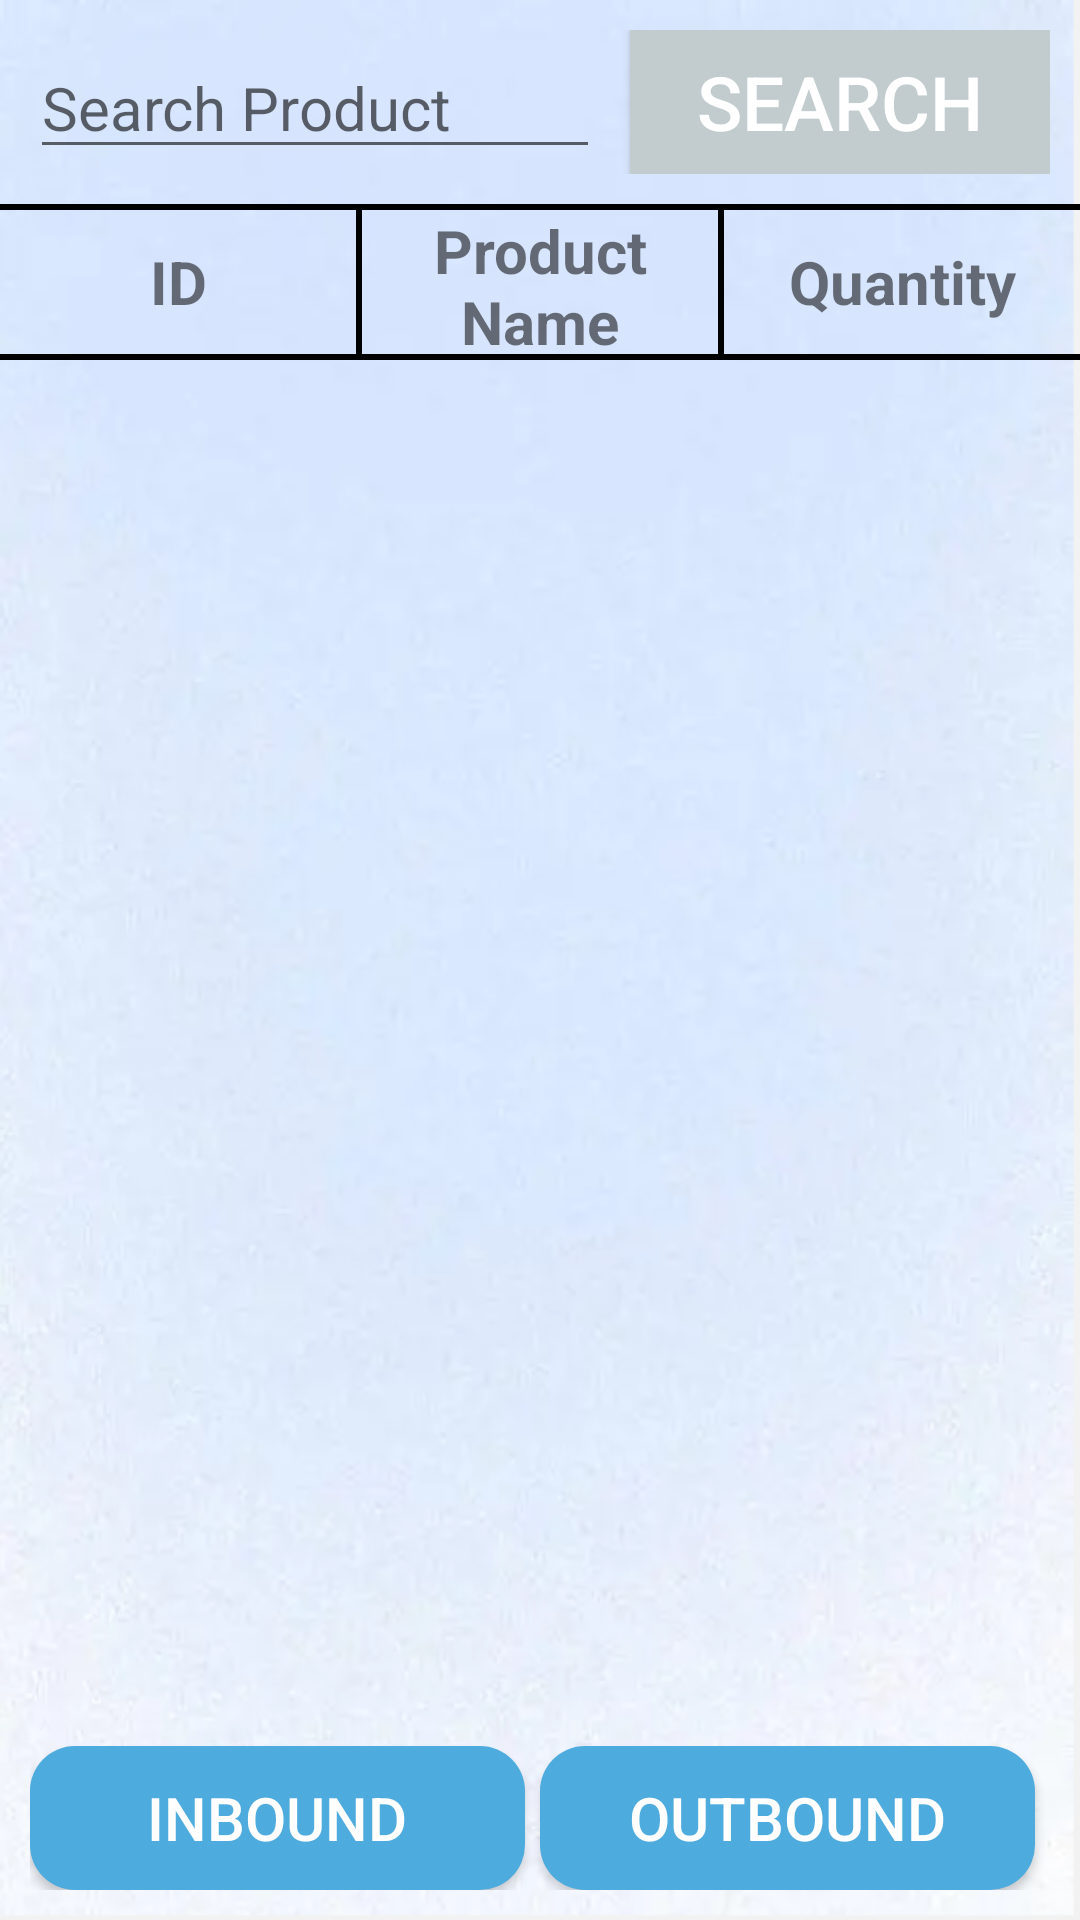

The Android layout XML behind this screen, and the referenced resources:
<!-- AndroidManifest.xml: application theme Theme.Warehouse -->
<!-- res/layout/activity_goods_list_port.xml -->
<?xml version="1.0" encoding="utf-8"?>
<LinearLayout xmlns:android="http://schemas.android.com/apk/res/android"
    android:layout_width="match_parent"
    android:layout_height="match_parent"
    android:orientation="vertical"
    android:background="@drawable/goods">
    <LinearLayout
        android:id="@+id/user_search_linear"
        android:layout_width="match_parent"
        android:layout_height="wrap_content"
        android:padding="10dp"
        android:orientation="horizontal">

        <EditText
            android:id="@+id/productName_ed"
            android:layout_width="0dp"
            android:layout_weight="1"
            android:layout_marginEnd="10dp"
            android:layout_height="wrap_content"
            android:textSize="20sp"
            android:hint="Search Product" />

        <Button
            android:id="@+id/search_bt"
            android:layout_width="140dp"
            android:layout_height="wrap_content"
            android:background="#C2CCCE"
            android:textSize="25sp"
            android:text="Search"
            android:textColor="@color/White" />
    </LinearLayout>
    <TextView
        android:id="@+id/divide_line_1"
        android:layout_width="match_parent"
        android:layout_height="2dp"
        android:background="@color/Black" />

    <LinearLayout
        android:id="@+id/user_title_linear"
        android:layout_width="match_parent"
        android:layout_height="48dp"
        android:orientation="horizontal">
        <TextView
            android:id="@+id/id_tv"
            android:layout_width="0dp"
            android:layout_weight="1"
            android:layout_height="match_parent"
            android:text="ID"
            android:textStyle="bold"
            android:gravity="center"
            android:textSize="20sp" />
        <TextView
            android:layout_width="2dp"
            android:layout_height="match_parent"
            android:background="@color/Black"/>
        <TextView
            android:id="@+id/goods_name_tv"
            android:layout_width="0dp"
            android:layout_weight="1"
            android:layout_height="match_parent"
            android:text="Product Name"
            android:textStyle="bold"
            android:gravity="center"
            android:textSize="20sp" />
        <TextView
            android:layout_width="2dp"
            android:layout_height="match_parent"
            android:background="@color/Black"/>
        <TextView
            android:id="@+id/amount_tv"
            android:layout_width="0dp"
            android:layout_weight="1"
            android:layout_height="match_parent"
            android:text="Quantity"
            android:textStyle="bold"
            android:gravity="center"
            android:textSize="20sp" />
    </LinearLayout>

    <TextView
        android:id="@+id/devide_line_tv"
        android:layout_width="match_parent"
        android:layout_height="2dp"
        android:background="@color/Black" />

    <ListView
        android:id="@+id/goods_lv"
        android:layout_width="match_parent"
        android:layout_height="0dp"
        android:layout_weight="12"/>
    <LinearLayout
        android:layout_width="match_parent"
        android:layout_height="wrap_content"
        android:layout_margin="10dp"
        android:orientation="horizontal">
        <Button
            android:id="@+id/import_bt"
            android:layout_width="0dp"
            android:layout_height="wrap_content"
            android:layout_weight="1"
            android:layout_marginTop="10dp"
            android:background="@drawable/btn_selector"
            android:text="Inbound"
            android:textColor="@color/White"
            android:layout_marginRight="5dp"
            android:textSize="20sp" />
        <Button
            android:id="@+id/export_bt"
            android:layout_width="0dp"
            android:layout_height="wrap_content"
            android:layout_weight="1"
            android:layout_marginTop="10dp"
            android:background="@drawable/btn_selector"
            android:text="Outbound"
            android:layout_marginRight="5dp"
            android:textColor="@color/White"
            android:textSize="20sp" />
    </LinearLayout>

</LinearLayout>
<!-- resources referenced by this layout -->
<resources>
  <color name="Black">#000000</color>
  <color name="White">#FFFFFF</color>
  <!-- drawable btn_selector (drawable) -->
  <?xml version="1.0" encoding="utf-8"?>
  
  <selector xmlns:android="http://schemas.android.com/apk/res/android">
      <item android:state_pressed="true">
          <shape android:shape="rectangle">
              <corners android:radius="15dp"/>
              <solid android:color="@color/DarkCyan"/>
          </shape>
      </item>
      <item >
          <shape android:shape="rectangle">
              <corners android:radius="15dp"/>
              <solid android:color="@color/Blue"/>
          </shape>
      </item>
  </selector>
  <!-- drawable goods: png bitmap (drawable, 231753 bytes) -->
  <style name="Theme.Warehouse" parent="Theme.MaterialComponents.DayNight.DarkActionBar.Bridge">
          
          <item name="colorPrimary">@color/purple_500</item>
          <item name="colorPrimaryVariant">@color/purple_700</item>
          <item name="colorOnPrimary">@color/white</item>
          
          <item name="colorSecondary">@color/teal_200</item>
          <item name="colorSecondaryVariant">@color/teal_700</item>
          <item name="colorOnSecondary">@color/black</item>
          
          <item name="android:statusBarColor" tools:targetApi="l">?attr/colorPrimaryVariant</item>
          
      </style>
  <color name="DarkCyan">#008B8B</color>
  <color name="Blue">#4DABDD</color>
  <color name="purple_500">#FF6200EE</color>
  <color name="purple_700">#FF3700B3</color>
  <color name="white">#FFFFFFFF</color>
  <color name="teal_200">#FF03DAC5</color>
  <color name="teal_700">#FF018786</color>
  <color name="black">#FF000000</color>
</resources>
